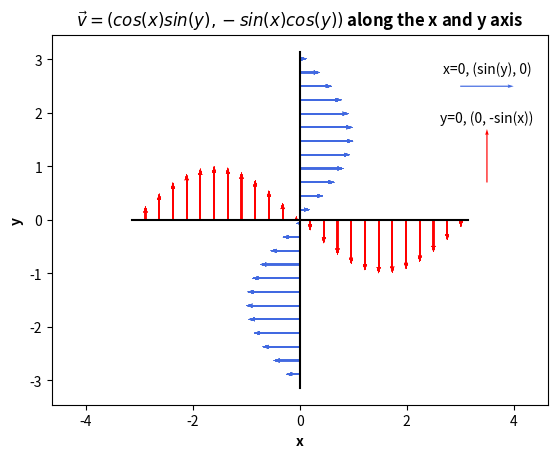

Recreate this plot in Python.
import numpy as np
import matplotlib.pyplot as plt

I = np.linspace(-np.pi, np.pi, 50)
x, y = np.meshgrid(I, I, indexing='xy')

U = np.sin(y)   # x = 0, (sin(y), 0)
V = -np.sin(x)  # y = 0, (0, -sin(x))

"""
fig, ax = plt.subplots(1,2)
ax[0].quiver(np.zeros_like(x)[::2, ::2], y[::2, ::2], U[::2, ::2], np.zeros_like(V)[::2, ::2], angles='xy', scale_units='xy', scale=1)
ax[0].set_xlim(np.min(U)*1.3, np.max(U)*1.3)
ax[1].quiver(x[::2, ::2], np.zeros_like(y)[::2, ::2], np.zeros_like(U)[::2, ::2], V[::2, ::2], angles='xy', scale_units='xy', scale=1)
ax[1].set_ylim(np.min(V)*1.3, np.max(V)*1.3)
ax[0].set_xlabel('x'); ax[1].set_xlabel('x')
ax[0].set_ylabel('y'); ax[1].set_ylabel('y')
ax[0].set_title(r'$\vec{v}$ along the y-axis'), ax[1].set_title(r'$\vec{v}$ along the x-axis')
# plt.savefig('oppgave_3_b.png')
plt.show()
"""

QV1 = plt.quiver(np.zeros_like(x)[::2, ::2], y[::2, ::2], U[::2, ::2], np.zeros_like(V)[::2, ::2], angles='xy', scale_units='xy', scale=1, color='royalblue')
QV2 = plt.quiver(x[::2, ::2], np.zeros_like(y)[::2, ::2], np.zeros_like(U)[::2, ::2], V[::2, ::2], angles='xy', scale_units='xy', scale=1, color='r')
plt.quiverkey(QV1, 3.5, 2.5, 1, label='x=0, (sin(y), 0)', coordinates='data', angle = 0)
plt.quiverkey(QV2, 3.5, 1.2, 1, label='y=0, (0, -sin(x))', coordinates='data', angle = 90, labelsep=0.3)
plt.plot([0,0],[np.min(y),np.max(y)], 'k'); plt.plot([np.min(x),np.max(x)],[0,0], 'k')
plt.xlabel('x', weight='bold'); plt.ylabel('y', weight='bold')
plt.axis('equal')
plt.title(r'$\vec{v}=(cos(x)sin(y), -sin(x)cos(y))$ along the x and y axis', weight='bold')
# plt.savefig('oppgave_3_b.png')
plt.show()
